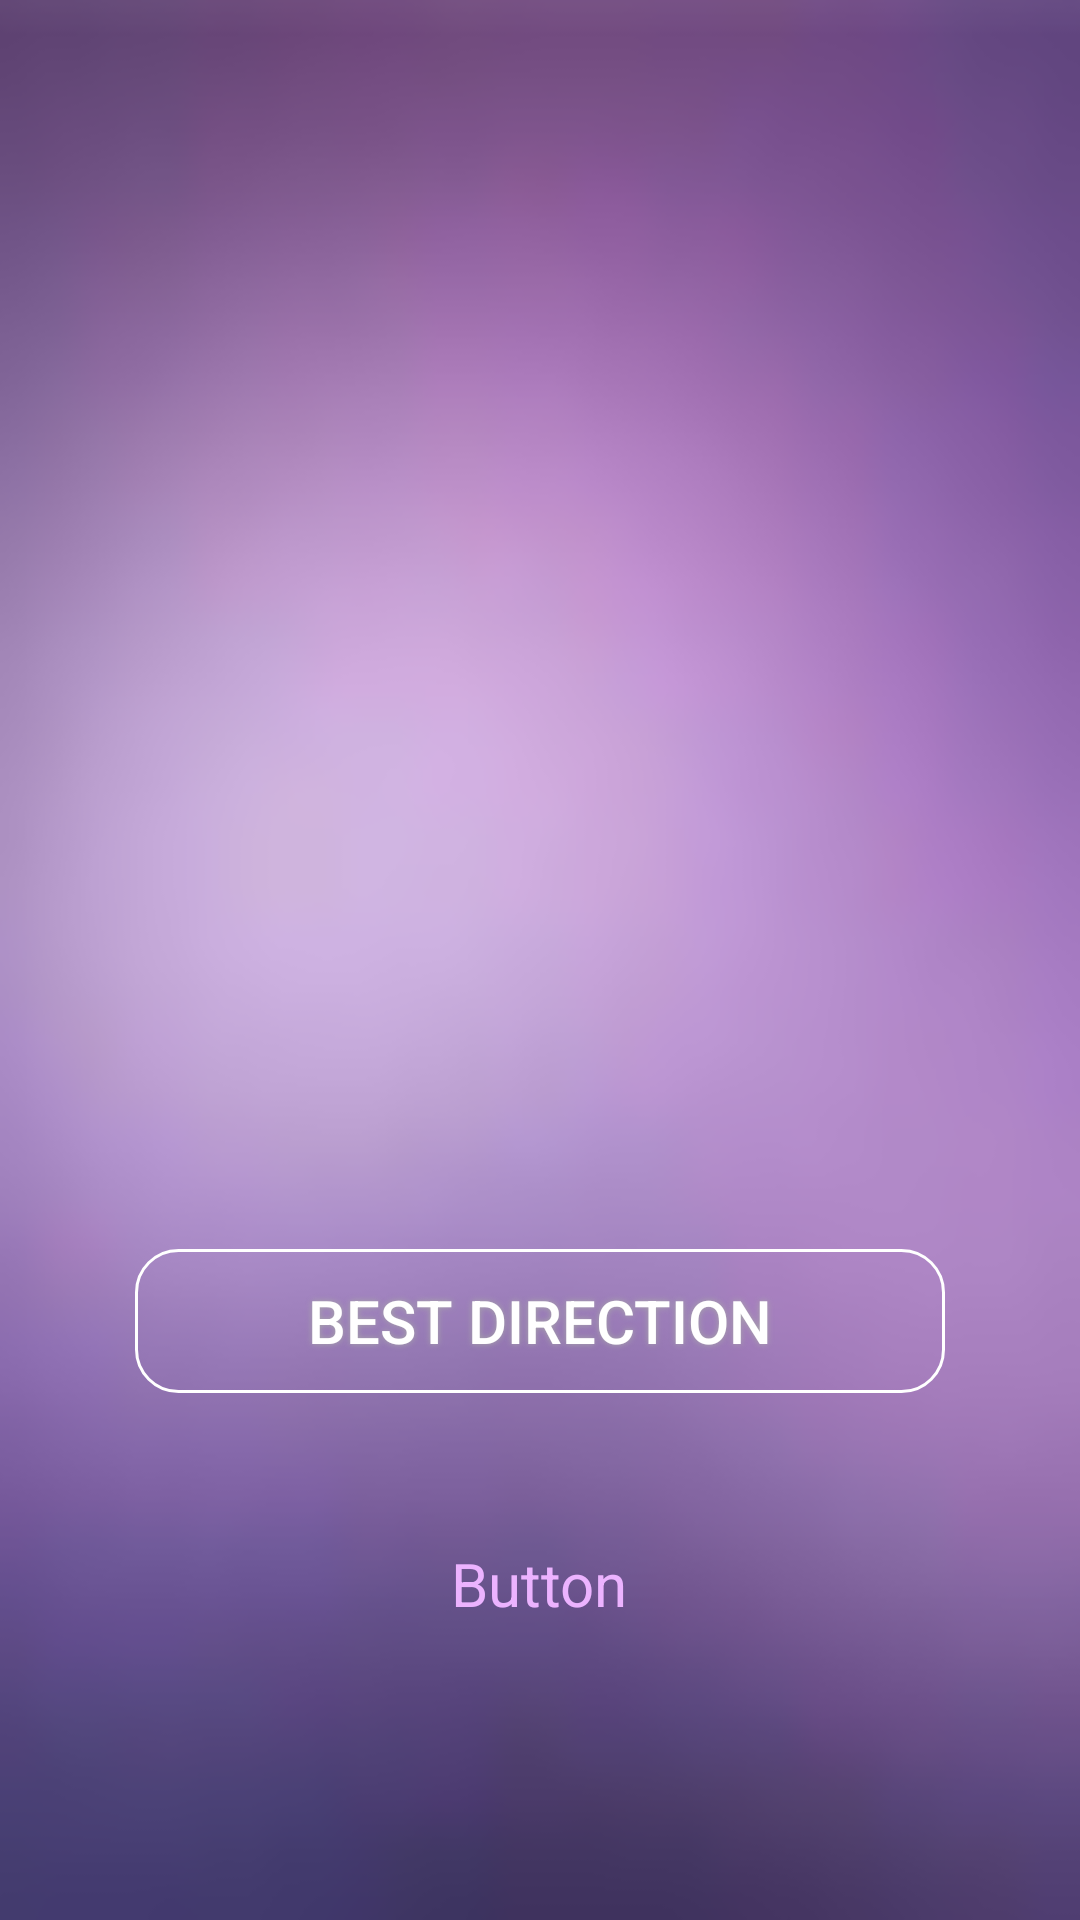

Reconstruct the res/layout file that produces this screen, plus the resources it refers to.
<!-- AndroidManifest.xml: application theme AppTheme -->
<!-- res/layout/activity_direction_cloth.xml -->
<?xml version="1.0" encoding="utf-8"?>
<RelativeLayout xmlns:android="http://schemas.android.com/apk/res/android"
    xmlns:tools="http://schemas.android.com/tools"
    android:layout_width="match_parent"
    android:layout_height="match_parent"
    android:background="@drawable/purple_background_result"
    tools:context="com.example.disha_school.dishaschool.Direction_cloth">
<RelativeLayout
    android:layout_width="match_parent"
    android:layout_height="338dp"

    android:id="@+id/rr">

</RelativeLayout>

    <LinearLayout
        android:layout_width="match_parent"
        android:layout_height="match_parent"
        android:layout_below="@+id/rr"
        android:gravity="center"
        android:id="@+id/lll"
        android:orientation="vertical">
    <Button
        android:id="@+id/angry_btn2"
        android:clickable="false"
        android:layout_gravity="center|bottom"
        android:text="Best Direction"
        android:textColor="#ffffff"
        android:textSize="20sp"
        android:background="@drawable/selectortextview"
        android:layout_width="270dp"
        android:layout_height="wrap_content"
        android:shadowColor="#A8A8A8"
        android:shadowDx="0"
        android:shadowDy="0"
        android:shadowRadius="5"

        />
        <RelativeLayout
            android:layout_width="wrap_content"
            android:layout_height="wrap_content">
        <TextView
            android:layout_width="wrap_content"
            android:layout_height="wrap_content"
            android:textColor="#ecb3ff"
            android:textAppearance="?android:attr/textAppearanceMedium"
            android:id="@+id/textView11"
            android:text="Button"
            android:layout_marginTop="30dp"

            android:textSize="20dp"
            android:padding="20dp"
           android:layout_marginLeft="16dp"
            android:layout_marginRight="16dp"
            android:gravity="bottom"/>
  </RelativeLayout>
    </LinearLayout>

</RelativeLayout>
<!-- resources referenced by this layout -->
<resources>
  <!-- drawable purple_background_result: png bitmap (drawable, 86906 bytes) -->
  <!-- drawable selectortextview (drawable) -->
  <?xml version="1.0" encoding="utf-8"?>
  <selector xmlns:android="http://schemas.android.com/apk/res/android">
      <item android:state_pressed="true" android:drawable="@drawable/textviewbackgrounds" /> 
      <item android:drawable="@drawable/textbackground" />
  </selector>
  <style name="AppTheme" parent="Theme.AppCompat.Light.NoActionBar">
          
          <item name="colorPrimary">@color/colorPrimary</item>
          <item name="colorPrimaryDark">@color/colorPrimaryDark</item>
          <item name="colorAccent">@color/colorAccent</item>
      </style>
  <!-- drawable textviewbackgrounds (drawable) -->
  <?xml version="1.0" encoding="utf-8"?>
  <shape xmlns:android="http://schemas.android.com/apk/res/android" android:shape="rectangle" >
      <corners
          android:radius="14dp"
          />
  
      <padding
          android:left="0dp"
          android:top="0dp"
          android:right="0dp"
          android:bottom="0dp"
          />
  
      <stroke
          android:width="1dp"
          android:color="#ff4f22"
          />
  </shape>
  <!-- drawable textbackground (drawable) -->
  <?xml version="1.0" encoding="utf-8"?>
  <shape xmlns:android="http://schemas.android.com/apk/res/android" android:shape="rectangle" >
      <corners
          android:radius="14dp"
          />
  
      <padding
          android:left="0dp"
          android:top="0dp"
          android:right="0dp"
          android:bottom="0dp"
          />
  
      <stroke
          android:width="1dp"
          android:color="@color/white"
          />
  </shape>
  <color name="colorPrimary">#C39BD3</color>
  <color name="colorPrimaryDark">#5B2C6F</color>
  <color name="colorAccent">#A569BD</color>
  <color name="white">#ffffff</color>
</resources>
